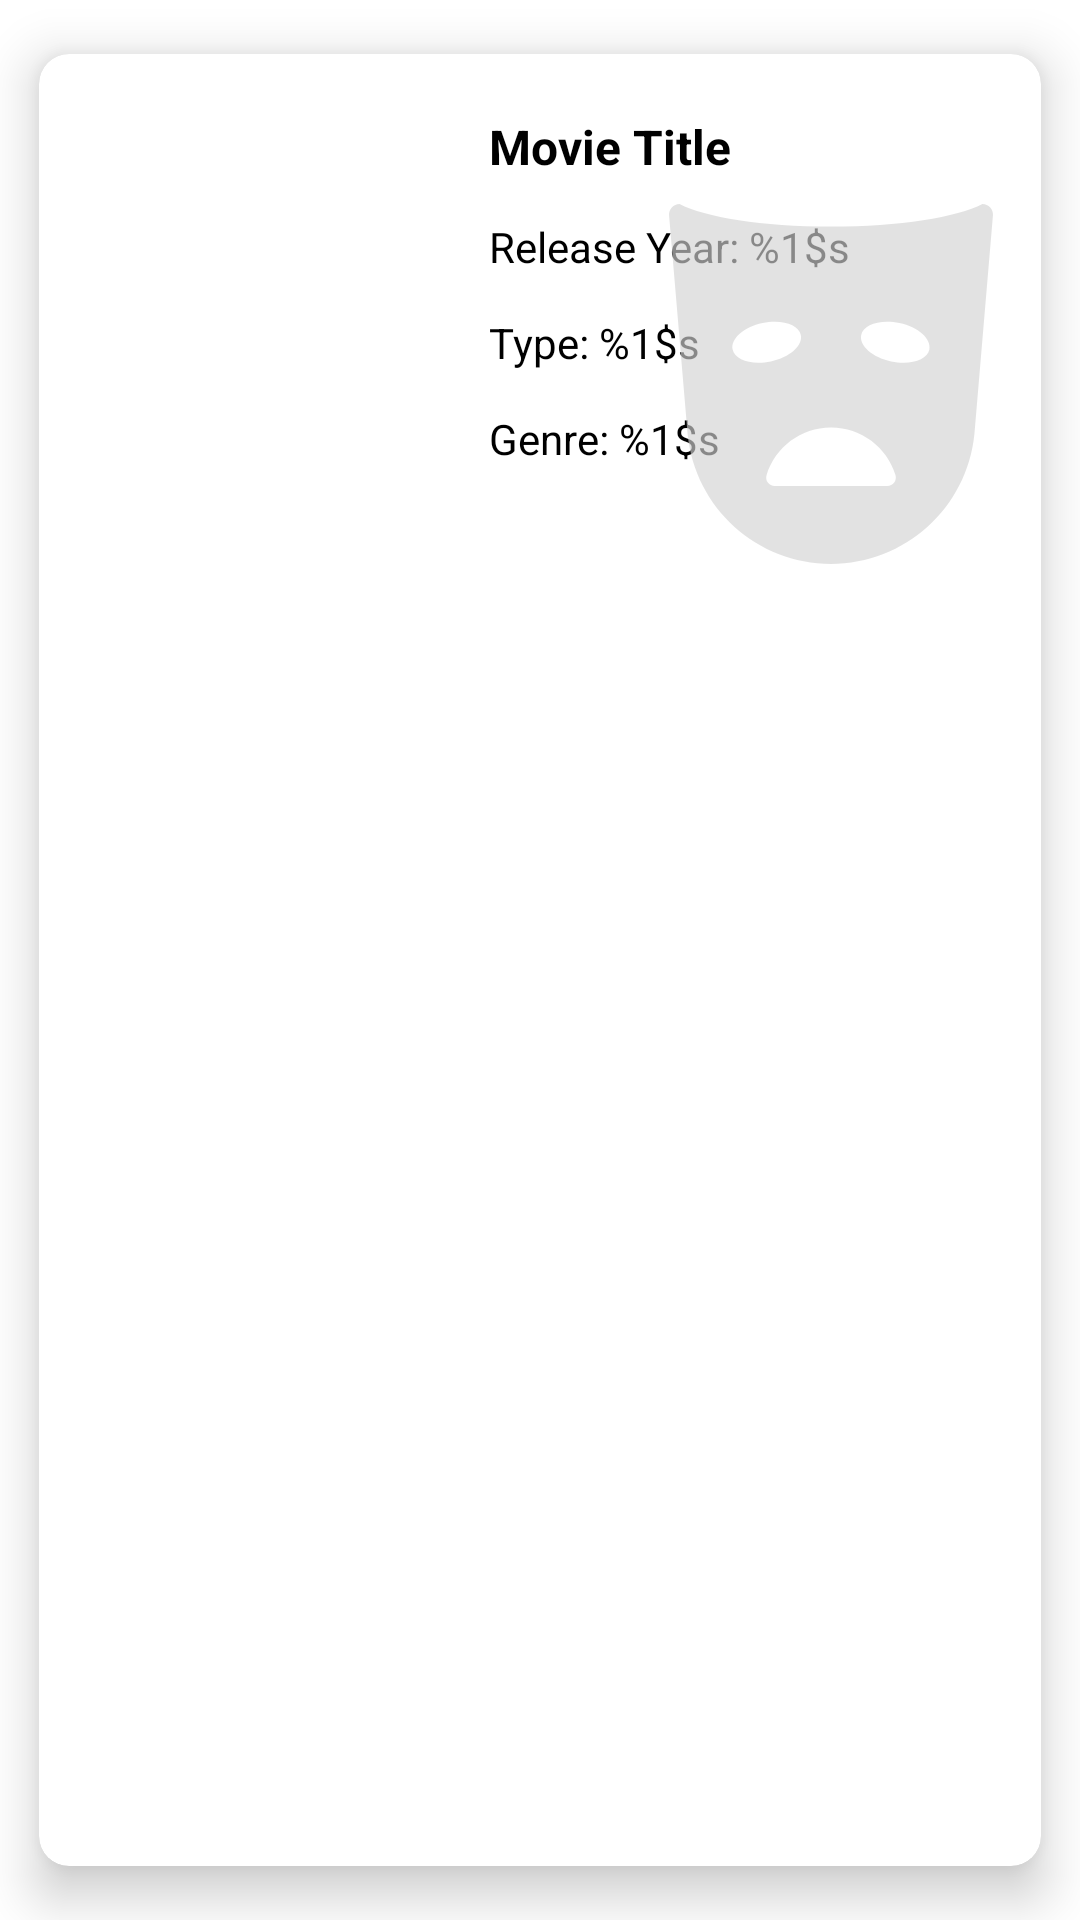

This screen was rendered from an Android layout file. Write that file and the resources it references.
<!-- AndroidManifest.xml: application theme Theme.NUMAD23Sp_Team26 -->
<!-- res/layout/movie_card_layout.xml -->
<?xml version="1.0" encoding="utf-8"?>
<androidx.cardview.widget.CardView xmlns:android="http://schemas.android.com/apk/res/android"
    xmlns:app="http://schemas.android.com/apk/res-auto"
    android:layout_width="match_parent"
    android:layout_height="wrap_content"
    app:cardBackgroundColor="@color/white"
    app:cardCornerRadius="10dp"
    app:cardElevation="10dp"
    app:cardMaxElevation="10dp"
    app:cardPreventCornerOverlap="true"
    app:cardUseCompatPadding="true">
<RelativeLayout
    android:layout_width="match_parent"
    android:layout_height="wrap_content">

    <ImageView
        android:id="@+id/posterIV"
        android:layout_width="120dp"
        android:layout_height="160dp"
        android:layout_marginStart="10dp"
        android:layout_marginTop="10dp"
        android:layout_marginEnd="10dp"
        android:layout_marginBottom="10dp"
        android:scaleType="fitXY"
        app:srcCompat="@drawable/sample_poster" />

    <TextView
        android:id="@+id/nameTV"
        android:layout_width="match_parent"
        android:layout_height="wrap_content"
        android:layout_marginStart="10dp"
        android:layout_marginTop="20dp"
        android:layout_marginEnd="10dp"
        android:layout_marginBottom="10dp"
        android:layout_toEndOf="@id/posterIV"
        android:text="@string/movie_title"
        android:textColor="@color/black"
        android:textStyle="bold"
        android:textSize="16sp" />

    <TextView
        android:id="@+id/yearTV"
        android:layout_width="wrap_content"
        android:layout_height="wrap_content"
        android:layout_below="@+id/nameTV"
        android:layout_marginStart="10dp"
        android:layout_marginTop="3dp"
        android:layout_marginEnd="10dp"
        android:layout_marginBottom="10dp"
        android:layout_toEndOf="@id/posterIV"
        android:textColor="@color/black"
        android:text="@string/release" />

    <TextView
        android:id="@+id/typeTV"
        android:layout_width="wrap_content"
        android:layout_height="wrap_content"
        android:layout_below="@+id/yearTV"
        android:layout_marginStart="10dp"
        android:layout_marginTop="3dp"
        android:layout_marginEnd="10dp"
        android:layout_marginBottom="10dp"
        android:layout_toEndOf="@id/posterIV"
        android:textColor="@color/black"
        android:text="@string/type" />

    <TextView
        android:id="@+id/genreTV"
        android:layout_width="wrap_content"
        android:layout_height="wrap_content"
        android:layout_below="@+id/typeTV"
        android:layout_marginStart="10dp"
        android:layout_marginTop="3dp"
        android:layout_marginEnd="10dp"
        android:layout_marginBottom="10dp"
        android:layout_toEndOf="@id/posterIV"
        android:textColor="@color/black"
        android:text="@string/genre" />

    <ImageView
        android:id="@+id/genreIV"
        android:layout_width="120dp"
        android:layout_height="120dp"
        android:layout_alignParentRight="true"
        android:layout_marginStart="10dp"
        android:layout_marginTop="50dp"
        android:layout_marginEnd="10dp"
        android:layout_marginBottom="10dp"
        app:srcCompat="@drawable/drama_genre"
        android:alpha="0.65"
        app:tint="#D3D3D3" />


</RelativeLayout>
</androidx.cardview.widget.CardView>
<!-- resources referenced by this layout -->
<resources>
  <color name="black">#FF000000</color>
  <color name="white">#FFFFFFFF</color>
  <!-- drawable drama_genre (drawable) -->
  <vector xmlns:android="http://schemas.android.com/apk/res/android"
      android:width="800dp"
      android:height="800dp"
      android:viewportWidth="29.96"
      android:viewportHeight="29.961">
    <path
        android:pathData="M28.234,0.281C28.069,0.102 27.836,0 27.593,0h-0.016c-2.069,1.103 -6.92,1.879 -12.598,1.879C9.301,1.879 4.453,1.103 2.381,0H2.369c-0.243,0 -0.476,0.102 -0.64,0.281C1.564,0.46 1.482,0.7 1.502,0.942l1.545,18.227c0.617,6.127 5.775,10.792 11.934,10.792c6.157,0 11.314,-4.665 11.933,-10.792l1.545,-18.227C28.479,0.7 28.399,0.46 28.234,0.281zM6.796,12.112c-0.188,-0.881 0.931,-1.866 2.496,-2.199c1.566,-0.333 2.988,0.11 3.175,0.991c0.188,0.881 -0.93,1.866 -2.495,2.199C8.408,13.437 6.985,12.993 6.796,12.112zM20.237,23.18c-0.135,0.183 -0.348,0.291 -0.574,0.291H10.3c-0.227,0 -0.438,-0.108 -0.573,-0.291c-0.136,-0.184 -0.174,-0.418 -0.105,-0.636c0.716,-2.282 2.843,-3.938 5.361,-3.938c2.518,0 4.645,1.655 5.36,3.938C20.411,22.76 20.372,22.996 20.237,23.18zM23.166,12.112c-0.188,0.881 -1.608,1.325 -3.175,0.991c-1.565,-0.333 -2.685,-1.318 -2.496,-2.199c0.188,-0.881 1.609,-1.324 3.175,-0.991C22.237,10.246 23.354,11.231 23.166,12.112z"
        android:fillColor="#000000"/>
  </vector>
  <string name="genre">Genre: %1$s</string>
  <string name="movie_title">Movie Title</string>
  <string name="release">Release Year: %1$s</string>
  <string name="type">Type: %1$s</string>
  <style name="Theme.NUMAD23Sp_Team26" parent="Theme.MaterialComponents.DayNight.DarkActionBar">
          
          <item name="colorPrimary">@color/purple_500</item>
          <item name="colorPrimaryVariant">@color/purple_700</item>
          <item name="colorOnPrimary">@color/white</item>
          
          <item name="colorSecondary">@color/teal_200</item>
          <item name="colorSecondaryVariant">@color/teal_700</item>
          <item name="colorOnSecondary">@color/black</item>
          
          <item name="android:statusBarColor">?attr/colorPrimaryVariant</item>
          
      </style>
  <color name="purple_500">#FF6200EE</color>
  <color name="purple_700">#FF3700B3</color>
  <color name="teal_200">#FF03DAC5</color>
  <color name="teal_700">#FF018786</color>
</resources>
